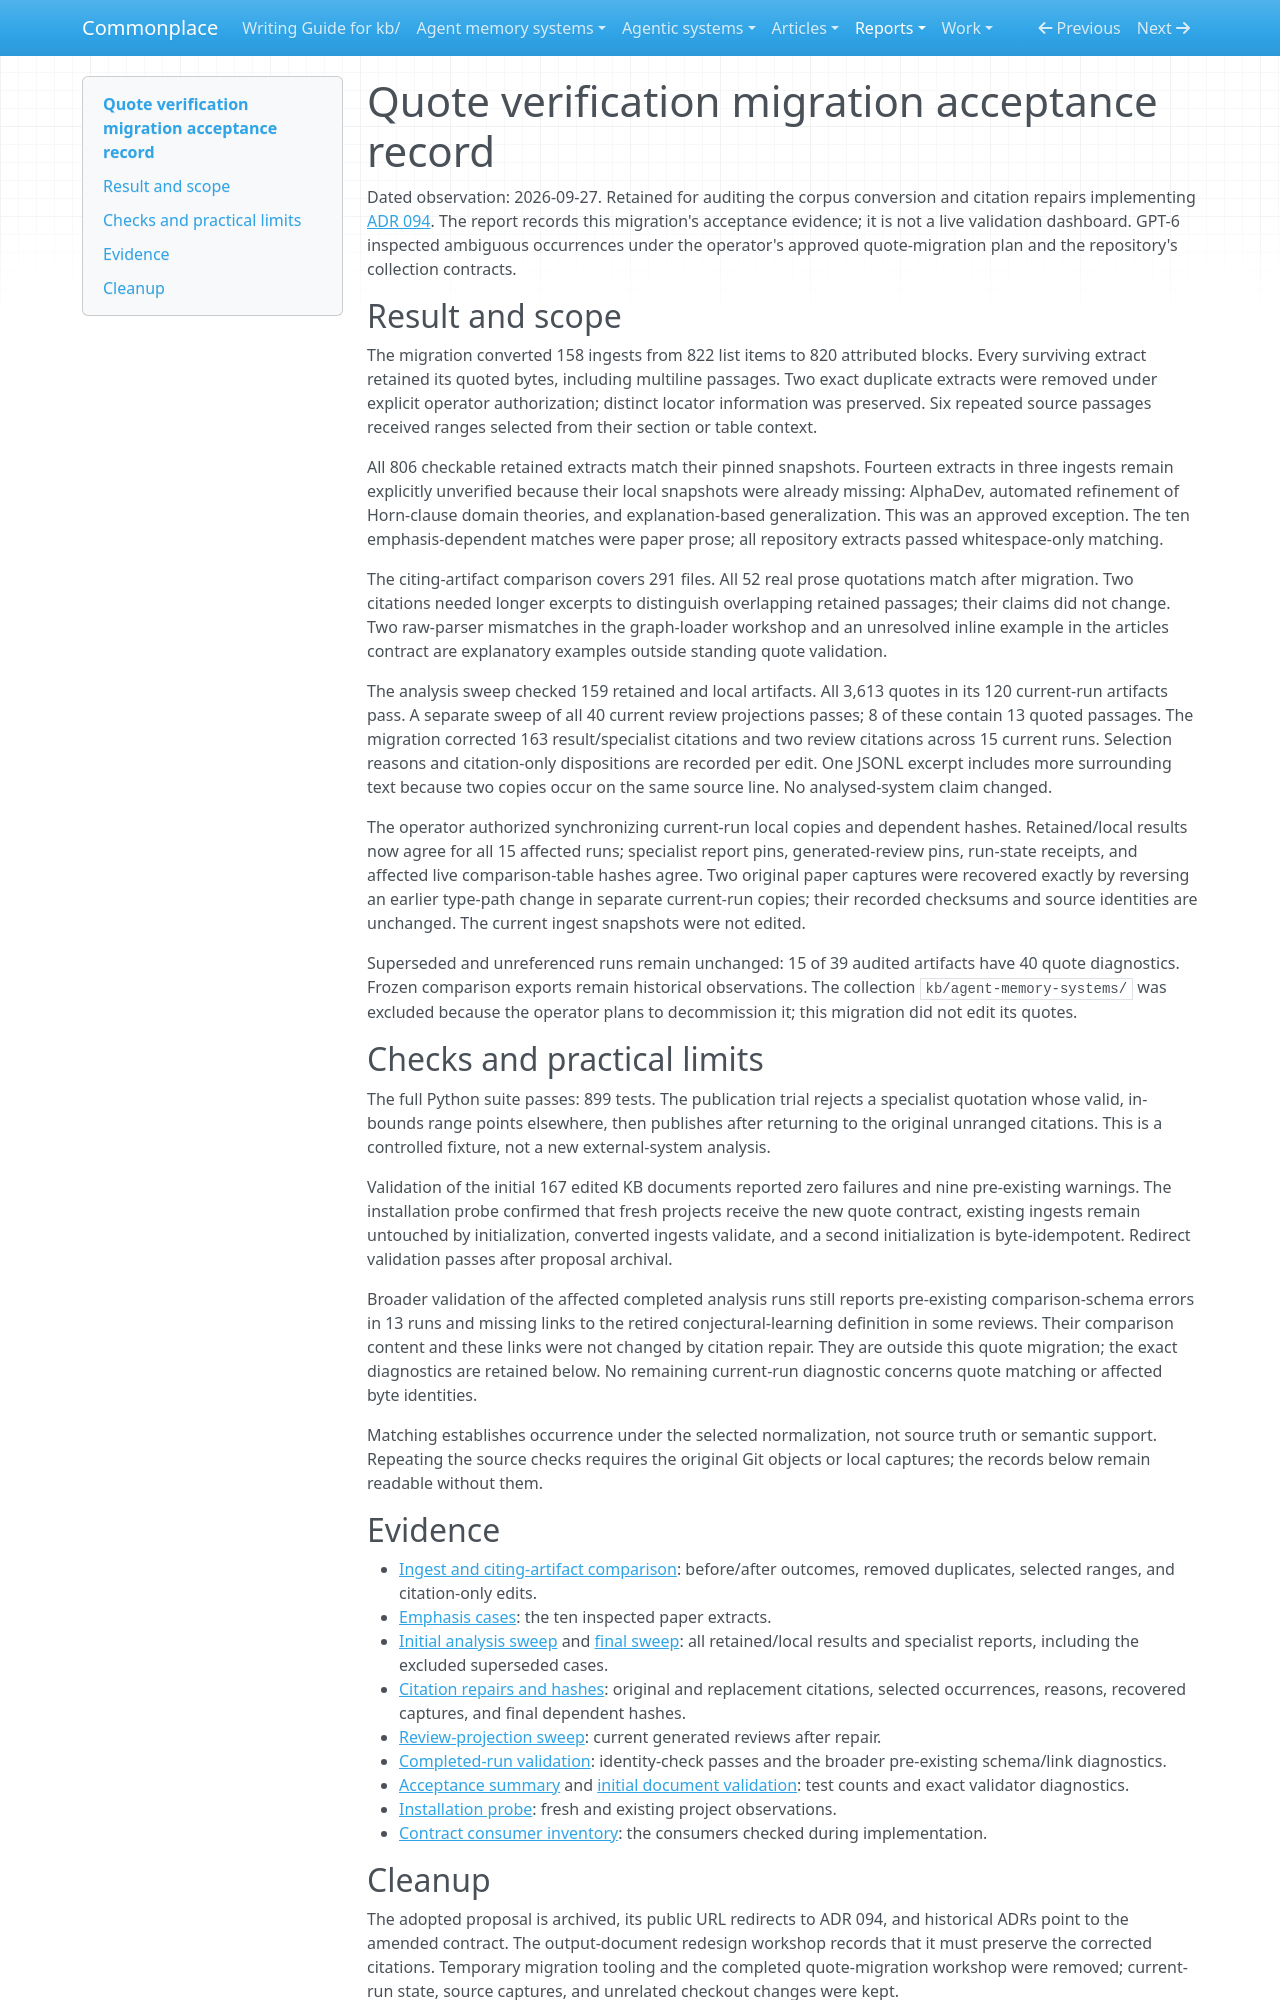

repository: zby/commonplace · page: reports/retained/quote-verification-migration/index.html · generator: mkdocs

# Quote verification migration acceptance record

Dated observation: 2026-09-27. Retained for auditing the corpus conversion and
citation repairs implementing [ADR 094](../../../reference/adr/094-quotations-require-a-unique-occurrence-or-a-containing-range.md).
The report records this migration's acceptance evidence; it is not a live
validation dashboard. GPT-6 inspected ambiguous occurrences under the operator's
approved quote-migration plan and the repository's collection contracts.

## Result and scope

The migration converted 158 ingests from 822 list items to 820 attributed
blocks. Every surviving extract retained its quoted bytes, including multiline
passages. Two exact duplicate extracts were removed under explicit operator
authorization; distinct locator information was preserved. Six repeated source
passages received ranges selected from their section or table context.

All 806 checkable retained extracts match their pinned snapshots. Fourteen
extracts in three ingests remain explicitly unverified because their local
snapshots were already missing: AlphaDev, automated refinement of Horn-clause
domain theories, and explanation-based generalization. This was an approved
exception. The ten emphasis-dependent matches were paper prose; all repository
extracts passed whitespace-only matching.

The citing-artifact comparison covers 291 files. All 52 real prose quotations
match after migration. Two citations needed longer excerpts to distinguish
overlapping retained passages; their claims did not change. Two raw-parser
mismatches in the graph-loader workshop and an unresolved inline example in the
articles contract are explanatory examples outside standing quote validation.

The analysis sweep checked 159 retained and local artifacts. All 3,613 quotes
in its 120 current-run artifacts pass. A separate sweep of all 40 current
review projections passes; 8 of these contain 13 quoted passages. The migration
corrected 163 result/specialist citations and two review citations across 15
current runs. Selection reasons and citation-only dispositions are recorded
per edit. One JSONL excerpt includes more surrounding text because two copies
occur on the same source line. No analysed-system claim changed.

The operator authorized synchronizing current-run local copies and dependent
hashes. Retained/local results now agree for all 15 affected runs; specialist
report pins, generated-review pins, run-state receipts, and affected live
comparison-table hashes agree. Two original paper captures were recovered
exactly by reversing an earlier type-path change in separate current-run
copies; their recorded checksums and source identities are unchanged. The
current ingest snapshots were not edited.

Superseded and unreferenced runs remain unchanged: 15 of 39 audited artifacts
have 40 quote diagnostics. Frozen comparison exports remain historical
observations. The collection `kb/agent-memory-systems/` was excluded because
the operator plans to decommission it; this migration did not edit its quotes.

## Checks and practical limits

The full Python suite passes: 899 tests. The publication trial rejects a
specialist quotation whose valid, in-bounds range points elsewhere, then
publishes after returning to the original unranged citations. This is a
controlled fixture, not a new external-system analysis.

Validation of the initial 167 edited KB documents reported zero failures and
nine pre-existing warnings. The installation probe confirmed that fresh
projects receive the new quote contract, existing ingests remain untouched by
initialization, converted ingests validate, and a second initialization is
byte-idempotent. Redirect validation passes after proposal archival.

Broader validation of the affected completed analysis runs still reports
pre-existing comparison-schema errors in 13 runs and missing links to the
retired conjectural-learning definition in some reviews. Their comparison
content and these links were not changed by citation repair. They are outside
this quote migration; the exact diagnostics are retained below. No remaining
current-run diagnostic concerns quote matching or affected byte identities.

Matching establishes occurrence under the selected normalization, not source
truth or semantic support. Repeating the source checks requires the original
Git objects or local captures; the records below remain readable without them.

## Evidence

- [Ingest and citing-artifact comparison](./ingest-comparison.json): before/after outcomes, removed duplicates, selected ranges, and citation-only edits.
- [Emphasis cases](./emphasis-cases.json): the ten inspected paper extracts.
- [Initial analysis sweep](./analysis-sweep.json) and [final sweep](./analysis-sweep-final.json): all retained/local results and specialist reports, including the excluded superseded cases.
- [Citation repairs and hashes](./analysis-repairs.json): original and replacement citations, selected occurrences, reasons, recovered captures, and final dependent hashes.
- [Review-projection sweep](./review-sweep.json): current generated reviews after repair.
- [Completed-run validation](./analysis-integrity.json): identity-check passes and the broader pre-existing schema/link diagnostics.
- [Acceptance summary](./acceptance.json) and [initial document validation](./document-validation.json): test counts and exact validator diagnostics.
- [Installation probe](./install-probe.json): fresh and existing project observations.
- [Contract consumer inventory](./contract-change-packet.md): the consumers checked during implementation.
